Photos from the image-classification dataset "STL_IMAGES" in the GitHub repository Krysuu/ShapeRecognitionModel. Its 4 classes are: ceownik, dwuteownik, katownik, plaskownik.

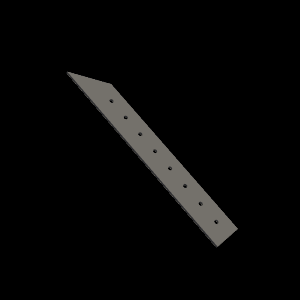
Label: plaskownik

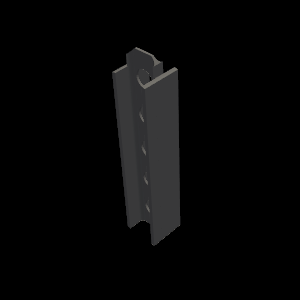
Label: dwuteownik

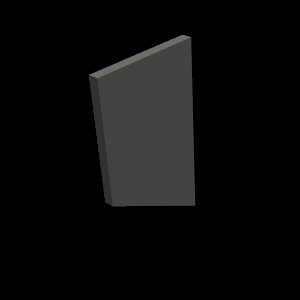
Label: plaskownik

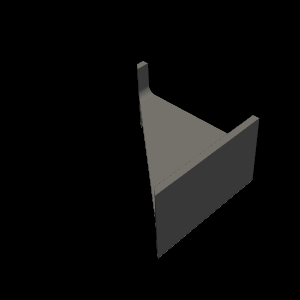
Label: dwuteownik

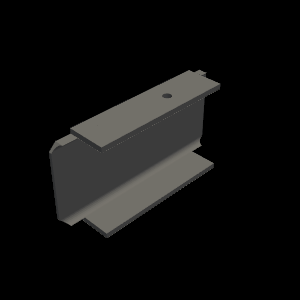
Label: ceownik

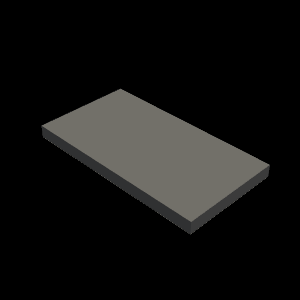
Label: plaskownik
